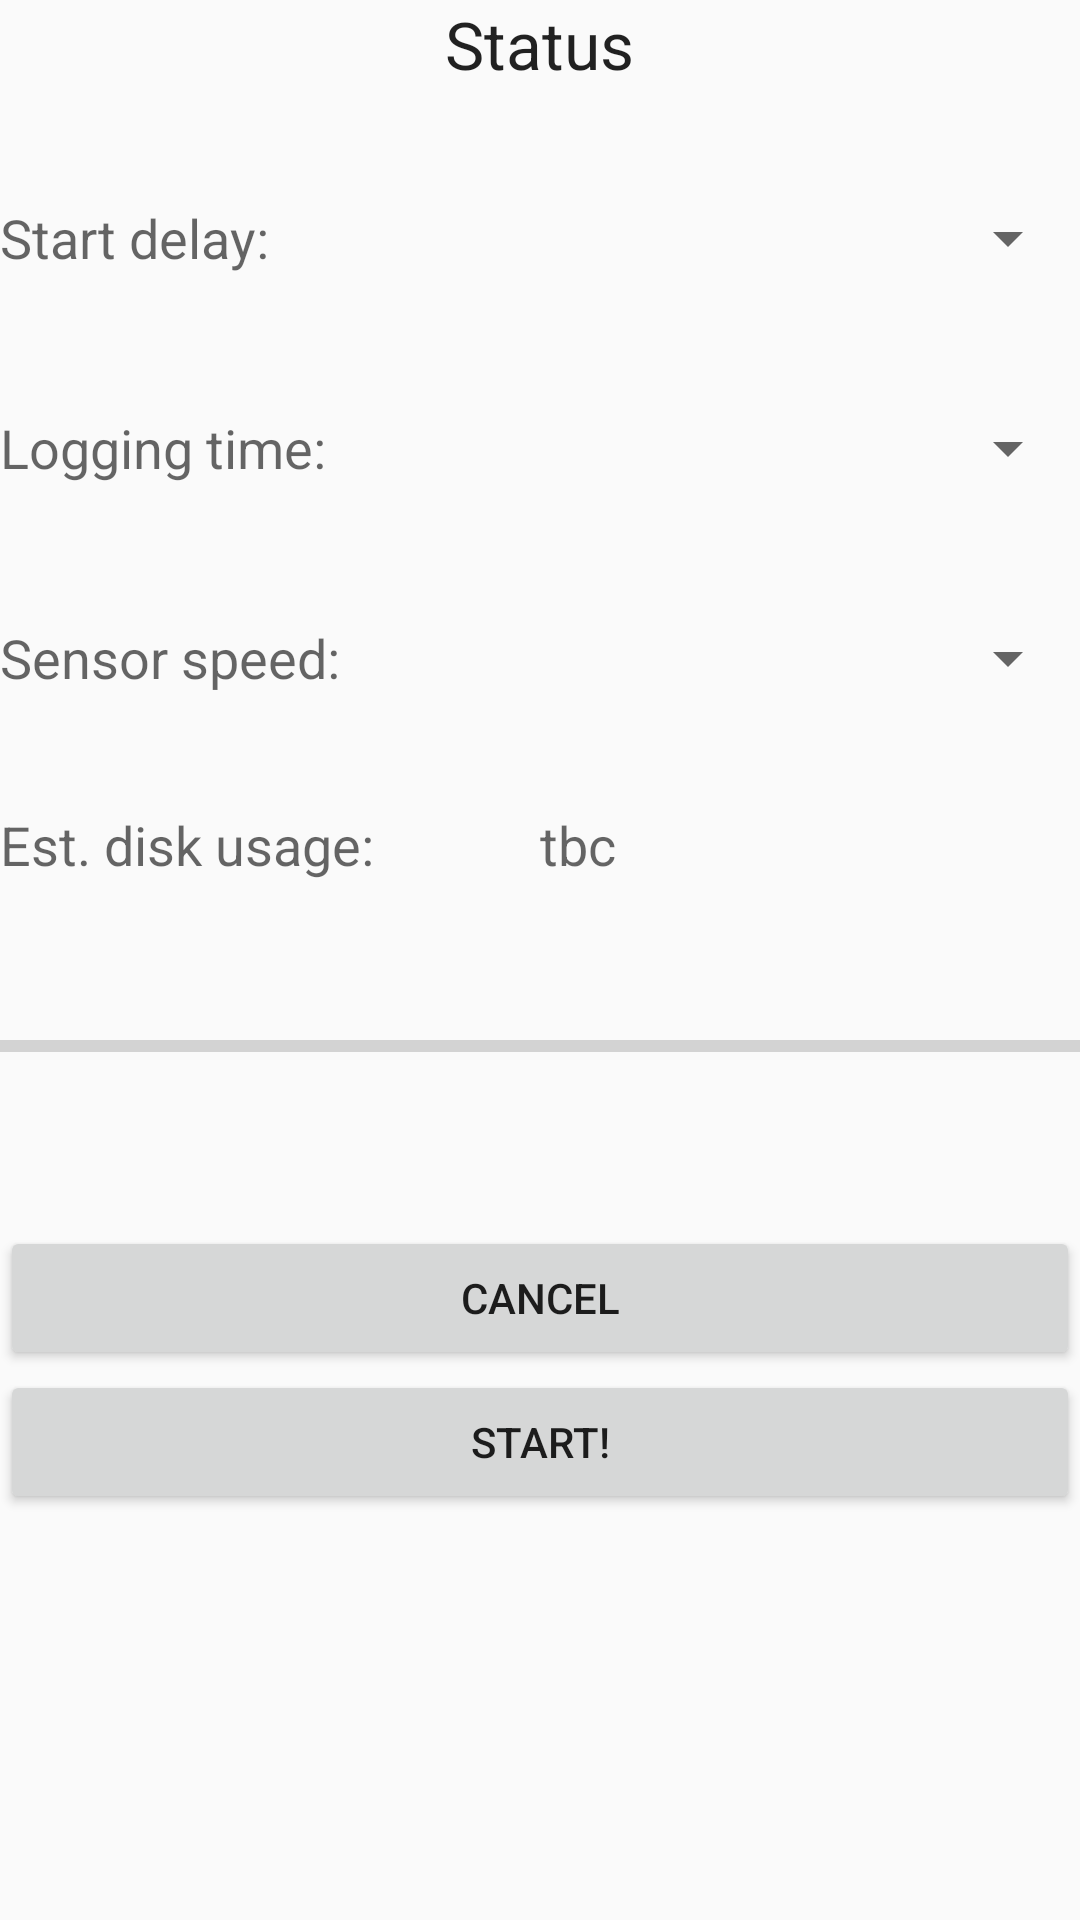

Here is an Android app screen rendered from its layout file. Give the layout XML and the strings, colors and styles it references.
<!-- AndroidManifest.xml: application theme AppTheme -->
<!-- res/layout/activity_data_logger_accelerometer.xml -->
<LinearLayout
    xmlns:android="http://schemas.android.com/apk/res/android"
    xmlns:tools="http://schemas.android.com/tools"
    android:orientation="vertical"
    android:layout_width="match_parent"
    android:layout_height="match_parent"
    tools:context="de.rub.rus.sensorlister.DataLoggerActivityAccelerometer">



        <TextView
            android:textAppearance="?android:attr/textAppearanceLarge"
            android:text="Status"
            android:id="@+id/textStatus"
            android:layout_width="wrap_content"
            android:layout_height="wrap_content"
            android:layout_gravity="center" />

    <LinearLayout
        android:orientation="horizontal"
        android:layout_width="match_parent"
        android:layout_height="30dp" />

    <LinearLayout
        android:orientation="horizontal"
        android:layout_width="match_parent"
        android:layout_height="wrap_content"
        android:layout_gravity="center">

        <TextView
            android:layout_width="0dp"
            android:layout_height="wrap_content"
            android:textAppearance="?android:attr/textAppearanceMedium"
            android:text="Start delay:"
            android:id="@+id/textView3"
            android:layout_gravity="center"
            android:layout_weight="1" />

        <Spinner
            android:layout_width="0dp"
            android:layout_height="40dp"
            android:id="@+id/spinner3"
            android:layout_weight="1"
            android:layoutMode="opticalBounds"
            android:clickable="true"
            android:layout_gravity="center"
            android:gravity="center_vertical|center_horizontal" />
    </LinearLayout>

    <LinearLayout
        android:orientation="horizontal"
        android:layout_width="match_parent"
        android:layout_height="30dp"
        android:id="@+id/placeholder1"
        style="@style/AppTheme" />

    <LinearLayout
        android:orientation="horizontal"
        android:layout_width="match_parent"
        android:layout_height="wrap_content">

        <TextView
            android:layout_width="0dp"
            android:layout_height="wrap_content"
            android:textAppearance="?android:attr/textAppearanceMedium"
            android:text="Logging time:"
            android:id="@+id/tvChooseLoggingTime"
            android:layout_gravity="center"
            android:layout_weight="1" />

        <Spinner
            android:layout_width="0dp"
            android:layout_height="40dp"
            android:id="@+id/spinner"
            android:spinnerMode="dropdown"
            android:layout_weight="1"
            android:layout_gravity="center" />

    </LinearLayout>

    <LinearLayout
        android:orientation="horizontal"
        android:layout_width="match_parent"
        android:layout_height="30dp"
        android:id="@+id/placeholder2" />

    <LinearLayout
        android:orientation="horizontal"
        android:layout_width="match_parent"
        android:layout_height="wrap_content">

        <TextView
            android:layout_width="0dp"
            android:layout_height="wrap_content"
            android:textAppearance="?android:attr/textAppearanceMedium"
            android:text="Sensor speed:"
            android:id="@+id/textView"
            android:layout_gravity="center"
            android:layout_weight="1" />

        <Spinner
            android:layout_width="0dp"
            android:layout_height="40dp"
            android:id="@+id/spinner2"
            android:layout_weight="1"
            android:layout_gravity="center" />
    </LinearLayout>

    <LinearLayout
        android:orientation="horizontal"
        android:layout_width="match_parent"
        android:layout_height="30dp" />

    <LinearLayout
        android:orientation="horizontal"
        android:layout_width="match_parent"
        android:layout_height="wrap_content">

        <TextView
            android:layout_width="0dp"
            android:layout_height="wrap_content"
            android:textAppearance="?android:attr/textAppearanceMedium"
            android:text="Est. disk usage:"
            android:id="@+id/textView2"
            android:layout_weight="1"
            android:layout_gravity="center" />

        <TextView
            android:layout_width="0dp"
            android:layout_height="wrap_content"
            android:textAppearance="?android:attr/textAppearanceMedium"
            android:text="tbc"
            android:id="@+id/tvEstimatedSize"
            android:layout_weight="1"
            android:layout_gravity="center" />
    </LinearLayout>

    <LinearLayout
        android:orientation="horizontal"
        android:layout_width="match_parent"
        android:layout_height="30dp"
        android:id="@+id/placeholder4">

    </LinearLayout>

     <ProgressBar
            style="?android:attr/progressBarStyleHorizontal"
            android:id="@+id/pbLoggingProgress"
         android:indeterminate="false"
            android:layout_width="match_parent"
            android:layout_height="50dp" />

    <LinearLayout
        android:orientation="vertical"
        android:layout_width="match_parent"
        android:layout_height="131dp"
        android:layout_gravity="bottom"
        android:gravity="bottom"
        android:id="@+id/nodeButtons">

        <Button
            android:layout_width="match_parent"
            android:layout_height="wrap_content"
            android:text="Cancel"
            android:id="@+id/buttonCancel"
            android:gravity="center"
            android:onClick="buttonCancelPressed" />

        <Button
            android:layout_width="match_parent"
            android:layout_height="wrap_content"
            android:text="Start!"
            android:id="@+id/buttonStart"
            android:onClick="buttonStartPressed"
            android:gravity="center" />

    </LinearLayout>

</LinearLayout>
<!-- resources referenced by this layout -->
<resources>
  <style name="AppTheme" parent="Theme.AppCompat.Light.DarkActionBar">
          
      </style>
</resources>
